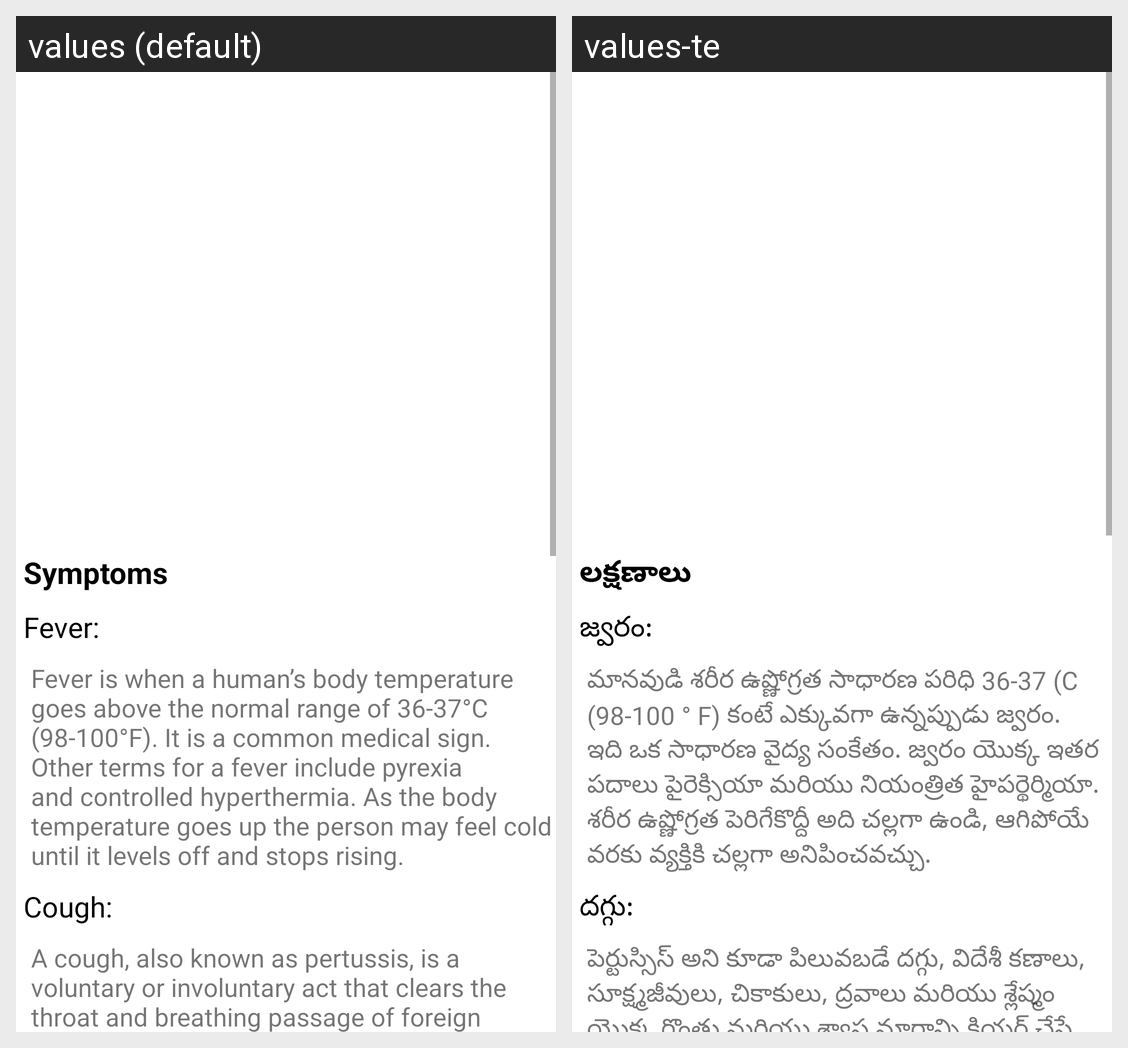

Locale-by-locale string values for the Android screen shown in this grid:
Android screen res/layout/activity_symptoms.xml rendered under 2 locales, left to right: values (default), values-te. Device: Nexus 5 (rendered at 1080×1920; each locale shown at half size, 540×960, under a caption strip naming it); theme AppTheme.
Strings drawn on this screen, with the default value and each locale's value (text and hints the layout hard-codes, and strings that could not be matched under every locale, appear in the picture but are not listed):

symptoms
  values: Symptoms
  values-te: లక్షణాలు

fever
  values: Fever:
  values-te: జ్వరం:

fever_is_when_a_human_s_body_temperature_goes_above_the_normal_range_of_36_37_c_98_100_f_it_is_a_common_medical_sign_other_terms_for_a_fever_include_pyrexia_and_controlled_hyperthermia_as_the_body_temperature_goes_up_the_person_may_feel_cold_until_it_levels_off_and_stops_rising
  values: Fever is when a human’s body temperature goes above the normal range of 36-37°C (98-100°F). It is a common medical sign. Other terms for a fever include pyrexia and controlled hyperthermia. As the body temperature goes up the person may feel cold until it levels off and stops rising.
  values-te: మానవుడి శరీర ఉష్ణోగ్రత సాధారణ పరిధి 36-37 (C (98-100 ° F) కంటే ఎక్కువగా ఉన్నప్పుడు జ్వరం. ఇది ఒక సాధారణ వైద్య సంకేతం. జ్వరం యొక్క ఇతర పదాలు పైరెక్సియా మరియు నియంత్రిత హైపర్థెర్మియా. శరీర ఉష్ణోగ్రత పెరిగేకొద్దీ అది చల్లగా ఉండి, ఆగిపోయే వరకు వ్యక్తికి చల్లగా అనిపించవచ్చు.

cough
  values: Cough:
  values-te: దగ్గు:

a_cough_also_known_as_pertussis_is_a_voluntary_or_involuntary_act_that_clears_the_throat_and_breathing_passage_of_foreign_particles_microbes_irritants_fluids_and_mucus_it_is_a_rapid_expulsion_of_air_from_the_lungs_coughing_can_be_done_deliberately_or_as_part_of_a_reflex
  values: A cough, also known as pertussis, is a voluntary or involuntary act that clears the throat and breathing passage of foreign particles, microbes, irritants, fluids and mucus; it is a rapid expulsion of air from the lungs. Coughing can be done deliberately or as part of a reflex.
  values-te: పెర్టుస్సిస్ అని కూడా పిలువబడే దగ్గు, విదేశీ కణాలు, సూక్ష్మజీవులు, చికాకులు, ద్రవాలు మరియు శ్లేష్మం యొక్క గొంతు మరియు శ్వాస మార్గాన్ని క్లియర్ చేసే స్వచ్ఛంద లేదా అసంకల్పిత చర్య; ఇది air పిరితిత్తుల నుండి గాలిని వేగంగా బహిష్కరించడం. దగ్గు ఉద్దేశపూర్వకంగా లేదా రిఫ్లెక్స్‌లో భాగంగా చేయవచ్చు.
